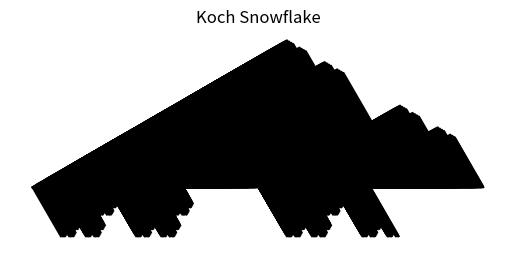

Reproduce this figure in Python.
import numpy as np
import matplotlib.pyplot as plt

def koch_snowflake(ax, x, y, length, angle, depth):
    if depth == 0:
        ax.plot(x, y, 'k')
    else:
        x1 = x + length * np.cos(angle)
        y1 = y + length * np.sin(angle)
        x2 = x1 + length * np.cos(angle + np.pi / 3)
        y2 = y1 + length * np.sin(angle + np.pi / 3)
        x3 = x2 + length * np.cos(angle - np.pi / 3)
        y3 = y2 + length * np.sin(angle - np.pi / 3)

        koch_snowflake(ax, x, y, length / 3, angle, depth - 1)
        koch_snowflake(ax, x1, y1, length / 3, angle + np.pi / 3, depth - 1)
        koch_snowflake(ax, x2, y2, length / 3, angle - np.pi / 3, depth - 1)
        koch_snowflake(ax, x3, y3, length / 3, angle, depth - 1)

def plot_koch_snowflake(length, depth):
    fig, ax = plt.subplots()
    ax.set_aspect('equal', adjustable='box')
    ax.axis('off')

    x = [-length/2, length/2, length/2 * np.cos(np.pi / 3), -length/2, -length/2 * np.cos(np.pi / 3)]
    y = [0, 0, length/2 * np.sin(np.pi / 3), 0, -length/2 * np.sin(np.pi / 3)]

    koch_snowflake(ax, x, y, length, 0, depth)

    plt.title('Koch Snowflake')
    plt.show()

# 코확나무 그리기
length = 1
depth = 5

plot_koch_snowflake(length, depth)
